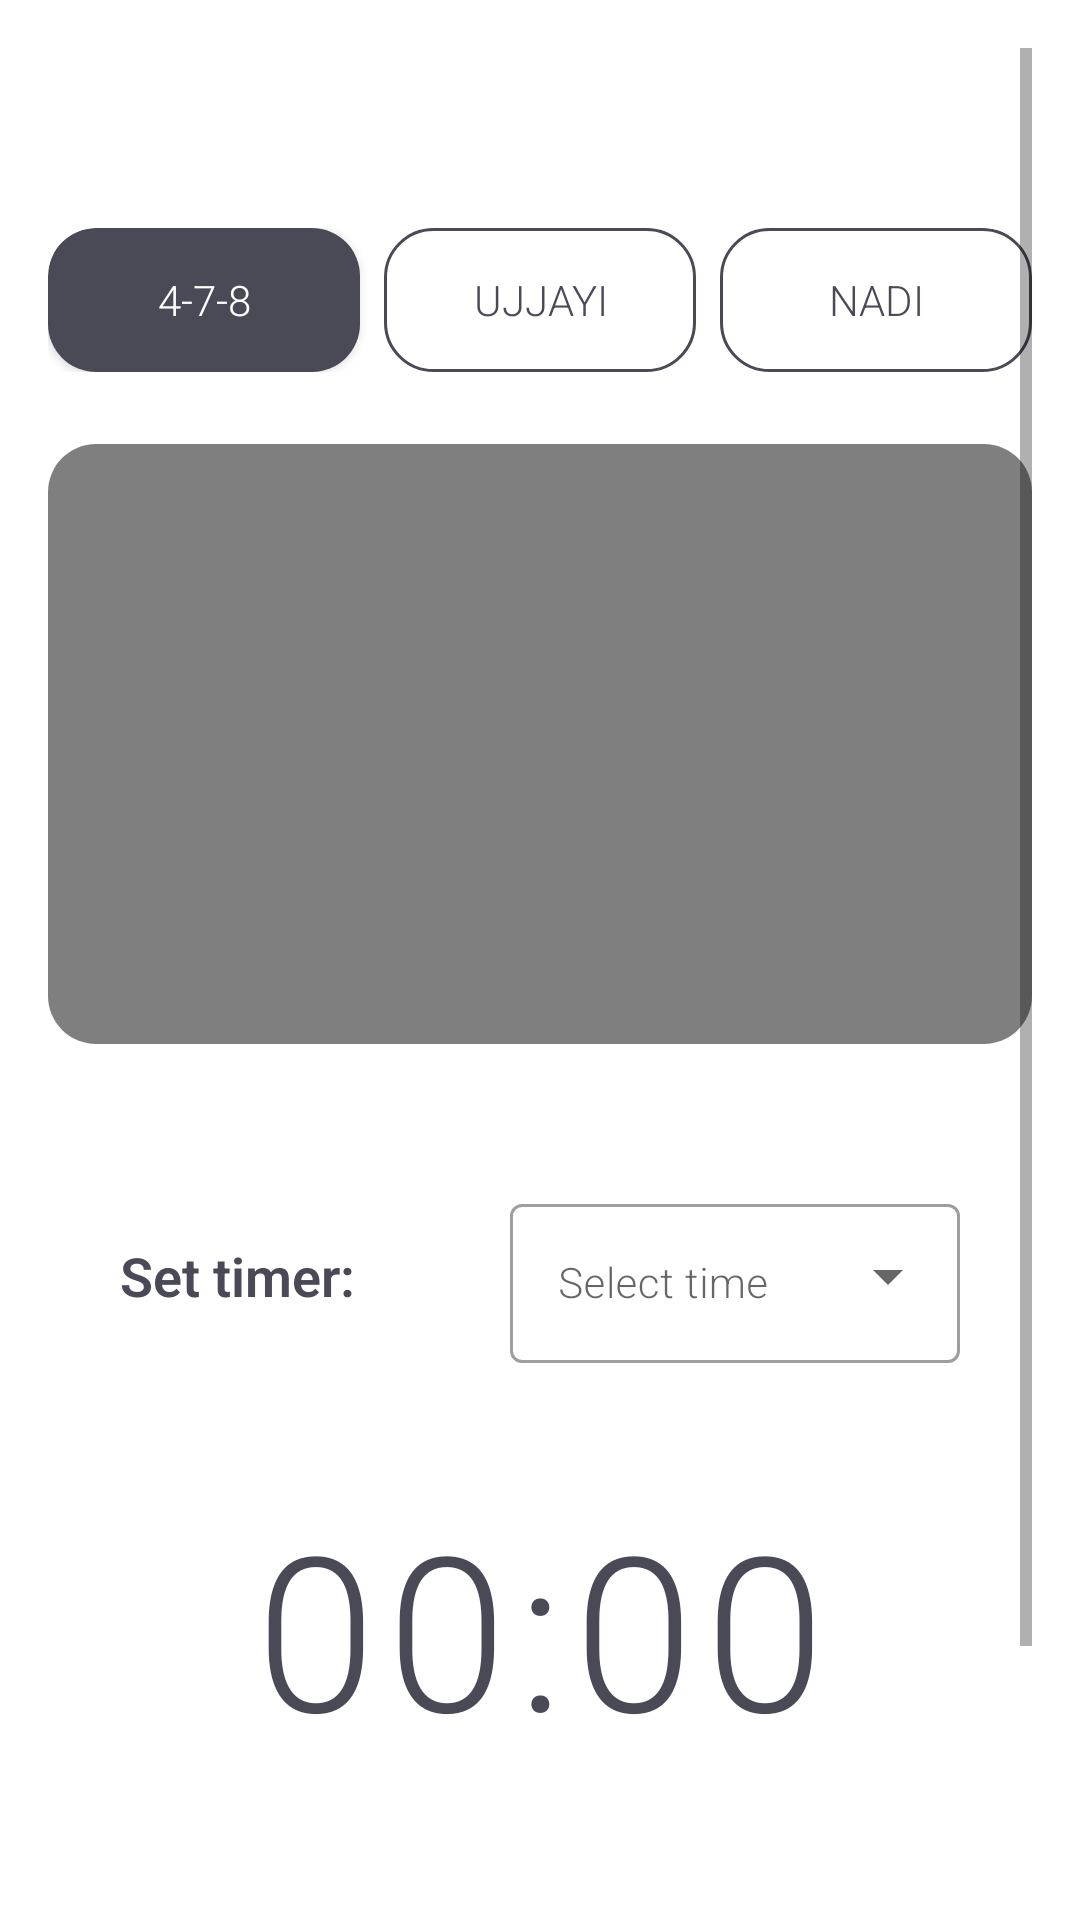

The Android layout XML behind this screen, and the referenced resources:
<!-- AndroidManifest.xml: application theme Theme.MyApplication -->
<!-- res/layout/fragment_breathing.xml -->
<?xml version="1.0" encoding="utf-8"?>
<ScrollView xmlns:android="http://schemas.android.com/apk/res/android"
    xmlns:app="http://schemas.android.com/apk/res-auto"
    xmlns:tools="http://schemas.android.com/tools"
    android:layout_width="match_parent"
    android:layout_height="match_parent"
    android:padding="16dp"
    android:background="@drawable/mountain_background">

    <LinearLayout
        android:layout_width="match_parent"
        android:layout_height="wrap_content"
        android:orientation="vertical"
        android:layout_marginTop="60dp">

        
        <androidx.cardview.widget.CardView
            android:layout_width="match_parent"
            android:layout_height="wrap_content"
            app:cardCornerRadius="16dp"
            app:cardElevation="0dp"
            app:cardBackgroundColor="@android:color/transparent">

            <LinearLayout
                android:layout_width="match_parent"
                android:layout_height="match_parent"
                android:layout_marginBottom="8dp"
                android:orientation="horizontal"
                android:weightSum="3">

                <Button
                    android:id="@+id/btn_breathing1"
                    android:layout_width="0dp"
                    android:layout_height="wrap_content"
                    android:layout_marginEnd="8dp"
                    android:layout_weight="1"
                    android:background="@drawable/button_filled"
                    android:text="4-7-8"
                    android:textColor="@android:color/white"
                    tools:ignore="ButtonStyle" />

                <Button
                    android:id="@+id/btn_breathing2"
                    android:layout_width="0dp"
                    android:layout_height="wrap_content"
                    android:layout_marginEnd="8dp"
                    android:layout_weight="1"
                    android:background="@drawable/button_outline"
                    android:text="Ujjayi"
                    android:textColor="@color/gray_blue"
                    tools:ignore="ButtonStyle" />

                <Button
                    android:id="@+id/btn_breathing3"
                    android:layout_width="0dp"
                    android:layout_height="wrap_content"
                    android:layout_weight="1"
                    android:background="@drawable/button_outline"
                    android:text="Nadi"
                    android:textColor="@color/gray_blue"
                    tools:ignore="ButtonStyle" />

            </LinearLayout>
        </androidx.cardview.widget.CardView>

        
        <androidx.cardview.widget.CardView
            android:id="@+id/card_practice"
            android:layout_width="match_parent"
            android:layout_height="200dp"
            android:layout_marginTop="16dp"
            android:layout_marginBottom="24dp"
            app:cardCornerRadius="16dp"
            app:cardElevation="0dp">

            <FrameLayout
                android:layout_width="match_parent"
                android:layout_height="match_parent">

                <ImageView
                    android:id="@+id/iv_practice_background"
                    android:layout_width="match_parent"
                    android:layout_height="match_parent"
                    android:scaleType="centerCrop"
                    android:contentDescription="Practice background" />

                <View
                    android:layout_width="match_parent"
                    android:layout_height="match_parent"
                    android:background="#80000000" />

                <LinearLayout
                    android:layout_width="match_parent"
                    android:layout_height="match_parent"
                    android:orientation="vertical"
                    android:gravity="center"
                    android:padding="24dp">

                    <TextView
                        android:id="@+id/tv_practice_title"
                        android:layout_width="match_parent"
                        android:layout_height="wrap_content"
                        android:layout_marginTop="16dp"
                        android:gravity="center"
                        android:textColor="#FFFFFF"
                        android:textSize="24sp"
                        android:textStyle="bold" />

                    <TextView
                        android:id="@+id/tv_practice_desc"
                        android:layout_width="match_parent"
                        android:layout_height="wrap_content"
                        android:layout_marginTop="8dp"
                        android:gravity="center"
                        android:textColor="#CCFFFFFF"
                        android:textSize="16sp" />
                </LinearLayout>
            </FrameLayout>
        </androidx.cardview.widget.CardView>

        
        <androidx.cardview.widget.CardView
            android:layout_width="match_parent"
            android:layout_height="wrap_content"
            android:layout_marginBottom="24dp"
            app:cardCornerRadius="16dp"
            app:cardElevation="0dp"
            app:cardBackgroundColor="#B3FFFFFF">

            <LinearLayout
                android:layout_width="match_parent"
                android:layout_height="wrap_content"
                android:orientation="vertical"
                android:padding="24dp">

                
                <LinearLayout
                    android:layout_width="match_parent"
                    android:layout_height="wrap_content"
                    android:layout_marginBottom="24dp"
                    android:gravity="center_vertical"
                    android:orientation="horizontal">

                    <TextView
                        android:id="@+id/label_timer"
                        android:layout_width="0dp"
                        android:layout_height="wrap_content"
                        android:layout_weight="1"
                        android:fontFamily="sans-serif-medium"
                        android:text="@string/set_timer"
                        android:textColor="@color/gray_blue"
                        android:textSize="18sp"
                        android:textStyle="bold"
                        android:labelFor="@id/dropdown_timer" />

                    <com.google.android.material.textfield.TextInputLayout
                        style="@style/Widget.MaterialComponents.TextInputLayout.OutlinedBox.ExposedDropdownMenu"
                        android:layout_width="wrap_content"
                        android:layout_height="wrap_content"
                        android:layout_marginStart="8dp"
                        android:hint="@string/select_time">

                        <AutoCompleteTextView
                            android:id="@+id/dropdown_timer"
                            android:layout_width="150dp"
                            android:layout_height="wrap_content"
                            android:inputType="none"
                            android:textColor="@color/gray_blue"
                            android:textSize="14sp"
                            android:importantForAccessibility="yes"
                            android:accessibilityLiveRegion="polite"
                            android:contentDescription="" />
                    </com.google.android.material.textfield.TextInputLayout>
                </LinearLayout>

                
                <TextView
                    android:id="@+id/tv_timer"
                    android:layout_width="match_parent"
                    android:layout_height="wrap_content"
                    android:layout_marginVertical="16dp"
                    android:gravity="center"
                    android:text="@string/default_time"
                    android:textSize="72sp"
                    android:textColor="@color/gray_blue"
                    android:textStyle="normal"
                    android:fontFamily="sans-serif-light"
                    android:letterSpacing="0.05" />

                
                <LinearLayout
                    android:layout_width="match_parent"
                    android:layout_height="wrap_content"
                    android:orientation="horizontal"
                    android:weightSum="2"
                    android:layout_marginTop="16dp">

                    <com.google.android.material.button.MaterialButton
                        android:id="@+id/btn_start"
                        style="@style/Widget.MaterialComponents.Button"
                        android:layout_width="0dp"
                        android:layout_height="60dp"
                        android:layout_weight="1"
                        android:layout_marginEnd="8dp"
                        android:text="@string/btn_start"
                        android:textSize="16sp"
                        android:textAllCaps="false"
                        app:backgroundTint="@color/gray_blue"
                        app:cornerRadius="24dp" />

                    <com.google.android.material.button.MaterialButton
                        android:id="@+id/btn_reset"
                        style="@style/Widget.MaterialComponents.Button.OutlinedButton"
                        android:layout_width="0dp"
                        android:layout_height="60dp"
                        android:layout_weight="1"
                        android:layout_marginStart="8dp"
                        android:text="@string/btn_reset"
                        android:textSize="16sp"
                        android:textAllCaps="false"
                        android:textColor="@color/gray_blue"
                        android:visibility="invisible"
                        app:strokeColor="@color/gray_blue"
                        app:strokeWidth="1dp"
                        app:cornerRadius="24dp" />
                </LinearLayout>
            </LinearLayout>
        </androidx.cardview.widget.CardView>
    </LinearLayout>
</ScrollView>
<!-- resources referenced by this layout -->
<resources>
  <color name="gray_blue">#4A4956</color>
  <!-- drawable button_filled (drawable) -->
  <?xml version="1.0" encoding="utf-8"?>
  <shape xmlns:android="http://schemas.android.com/apk/res/android"
      android:shape="rectangle">
      <solid android:color="@color/gray_blue"/>
      <corners android:radius="16dp"/>
  </shape>
  <!-- drawable button_outline (drawable) -->
  <?xml version="1.0" encoding="utf-8"?>
  <shape xmlns:android="http://schemas.android.com/apk/res/android"
      android:shape="rectangle">
      <solid android:color="@android:color/transparent" />
      <stroke
          android:width="1dp"
          android:color="@color/gray_blue" />
      <corners android:radius="16dp" />
  </shape>
  <string name="btn_reset">Reset</string>
  <string name="btn_start">Start</string>
  <string name="default_time">00:00</string>
  <string name="select_time">Select time</string>
  <string name="set_timer">Set timer:</string>
  <style name="Theme.MyApplication" parent="Theme.MaterialComponents.DayNight.DarkActionBar">
          <item name="android:fitsSystemWindows">true</item>
          
          <item name="colorPrimary">@color/gray_blue</item>
          <item name="colorPrimaryVariant">@color/dark_gray_blue</item>
          <item name="colorOnPrimary">@color/white</item>
          
          <item name="colorSecondary">@color/mint_green</item>
          <item name="colorSecondaryVariant">@color/icy_mist</item>
          <item name="colorOnSecondary">@color/black</item>
          
          <item name="android:statusBarColor">?attr/colorPrimaryVariant</item>
          
          <item name="android:fontFamily">sans-serif-light</item>
          <item name="fontFamily">sans-serif-light</item>
      </style>
  <color name="dark_gray_blue">#2C2C34</color>
  <color name="white">#FFFFFFFF</color>
  <color name="mint_green">#CFEAE7</color>
  <color name="icy_mist">#B3C7CD</color>
  <color name="black">#FF000000</color>
</resources>
